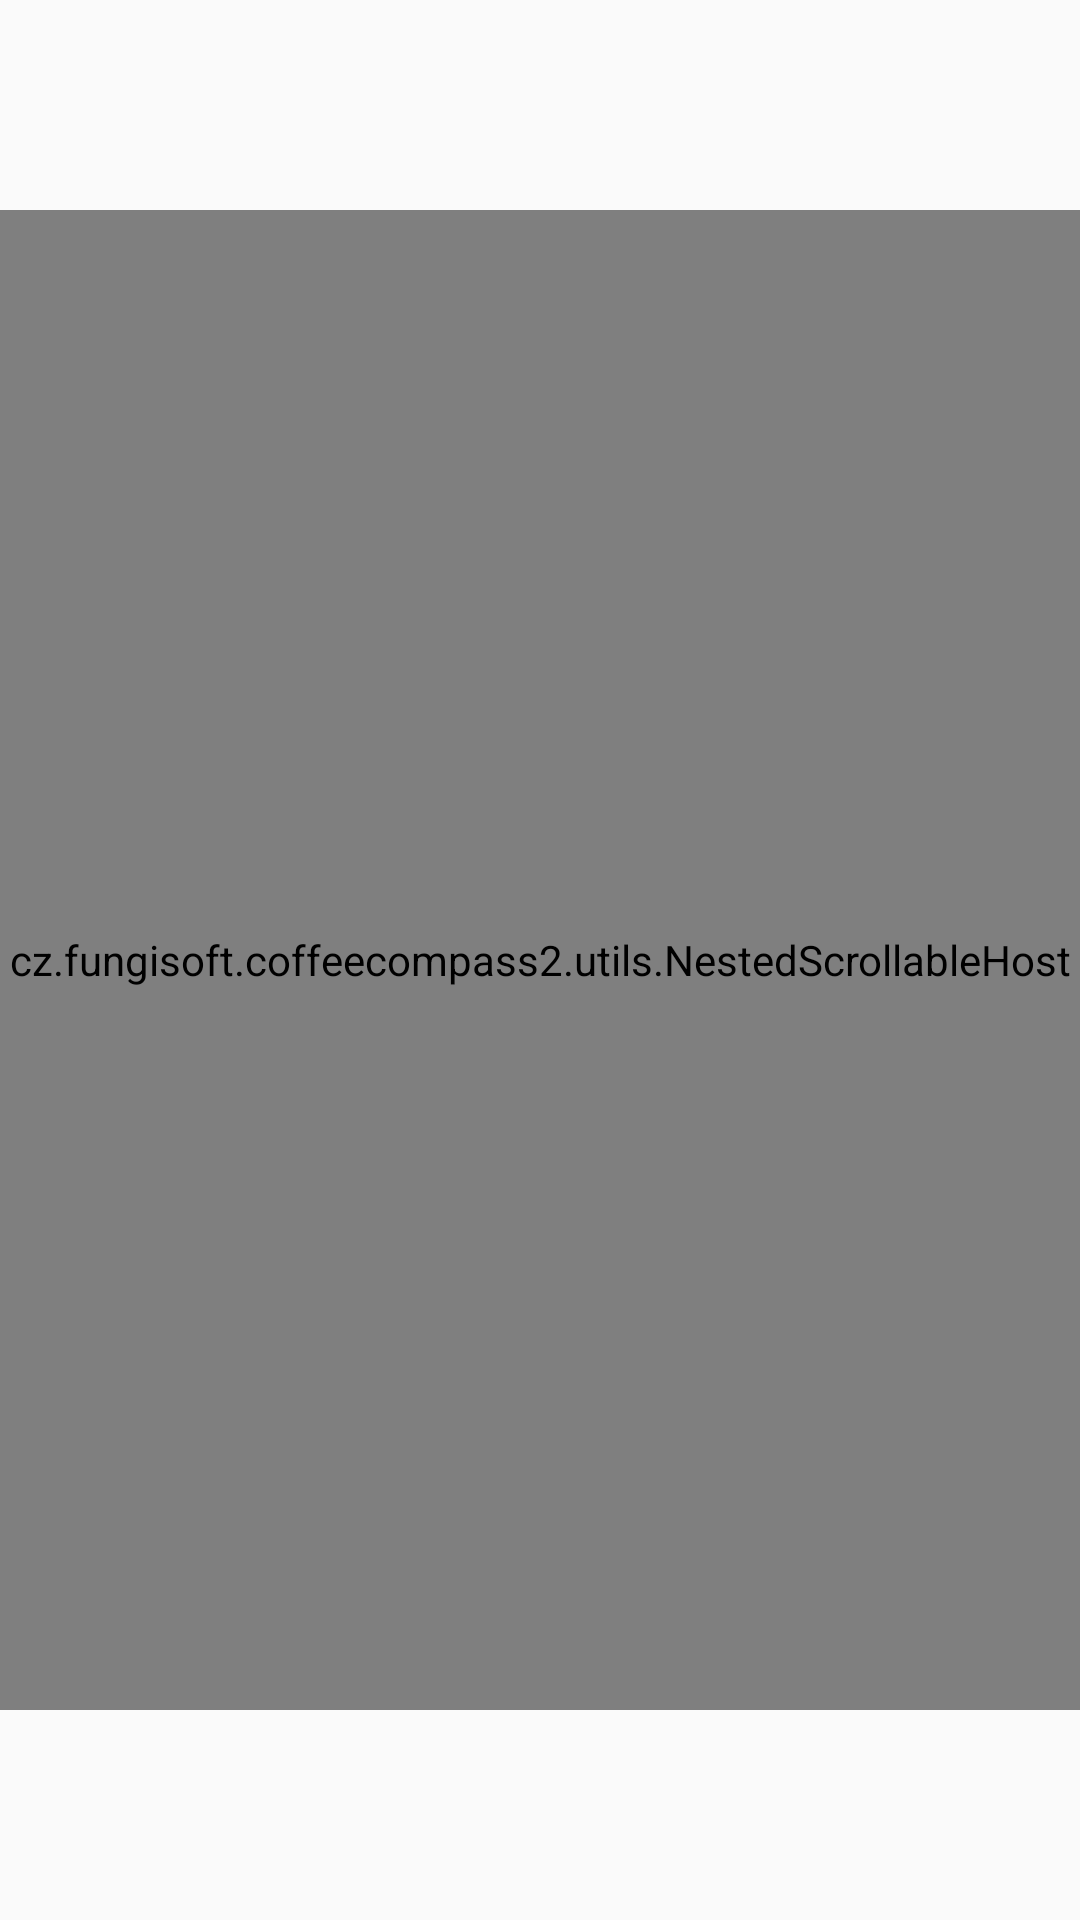

Layout XML and referenced resources for this Android screen:
<!-- AndroidManifest.xml: application theme Theme.CoffeeCompass -->
<!-- res/layout/coffee_site_image_fragment.xml -->
<?xml version="1.0" encoding="utf-8"?>
<FrameLayout xmlns:android="http://schemas.android.com/apk/res/android"
    xmlns:tools="http://schemas.android.com/tools"
    android:id="@+id/coffeesite_detail_image_fragment"
    android:layout_width="match_parent"
    android:layout_height="wrap_content"
    android:layout_gravity="center"
    android:background="@android:color/transparent"
    tools:context=".activity.ui.fragments.CoffeeSiteImageFragment">

    <LinearLayout
        android:layout_width="match_parent"
        android:layout_height="wrap_content"
        android:layout_gravity="center"
        android:orientation="vertical">

        
        <FrameLayout
            android:layout_width="match_parent"
            android:layout_height="@dimen/coffeesite_detail_image_max_height">

            <cz.fungisoft.coffeecompass2.utils.NestedScrollableHost
                android:layout_width="match_parent"
                android:layout_height="match_parent">

                <androidx.viewpager2.widget.ViewPager2
                    android:id="@+id/coffeesite_image_pager"
                    android:layout_width="match_parent"
                    android:layout_height="match_parent"
                    android:overScrollMode="never" />

            </cz.fungisoft.coffeecompass2.utils.NestedScrollableHost>

            <TextView
                android:id="@+id/site_detail_no_photo_label"
                android:layout_width="match_parent"
                android:layout_height="match_parent"
                android:layout_gravity="center"
                android:gravity="center"
                android:padding="16dp"
                android:text="@string/coffee_site_no_photo_available"
                android:textAlignment="center"
                android:textStyle="italic"
                android:visibility="gone" />

            
            <TextView
                android:id="@+id/image_pager_arrow_left"
                android:layout_width="wrap_content"
                android:layout_height="wrap_content"
                android:layout_gravity="start|center_vertical"
                android:layout_marginStart="4dp"
                android:background="@drawable/image_pager_arrow_background"
                android:paddingStart="10dp"
                android:paddingEnd="12dp"
                android:paddingTop="8dp"
                android:paddingBottom="8dp"
                android:text="\u276E"
                android:textColor="@android:color/white"
                android:textSize="20sp"
                android:visibility="gone" />

            
            <TextView
                android:id="@+id/image_pager_arrow_right"
                android:layout_width="wrap_content"
                android:layout_height="wrap_content"
                android:layout_gravity="end|center_vertical"
                android:layout_marginEnd="4dp"
                android:background="@drawable/image_pager_arrow_background"
                android:paddingStart="12dp"
                android:paddingEnd="10dp"
                android:paddingTop="8dp"
                android:paddingBottom="8dp"
                android:text="\u276F"
                android:textColor="@android:color/white"
                android:textSize="20sp"
                android:visibility="gone" />

        </FrameLayout>

        
        <LinearLayout
            android:id="@+id/coffeesite_image_dot_indicator"
            android:layout_width="wrap_content"
            android:layout_height="wrap_content"
            android:layout_gravity="center_horizontal"
            android:layout_marginTop="8dp"
            android:orientation="horizontal"
            android:visibility="gone" />
    </LinearLayout>

</FrameLayout>
<!-- resources referenced by this layout -->
<resources>
  <dimen name="coffeesite_detail_image_max_height">500dp</dimen>
  <string name="coffee_site_no_photo_available">Foto není k dispozici</string>
  <style name="Theme.CoffeeCompass" parent="Theme.MaterialComponents.Light.NoActionBar.Bridge">
          <item name="colorPrimary">@color/colorPrimary</item>
          <item name="colorPrimaryDark">@color/colorPrimaryDark</item>
          <item name="colorAccent">@color/colorAccent</item>
          <item name="android:statusBarColor">@color/colorPrimaryDark</item>
          <item name="android:navigationBarColor">@android:color/black</item>
          <item name="android:enforceNavigationBarContrast">false</item>
      </style>
  <color name="colorPrimary">#628E38</color>
  <color name="colorPrimaryDark">#3A1A00</color>
  <color name="colorAccent">#D55C00</color>
</resources>
